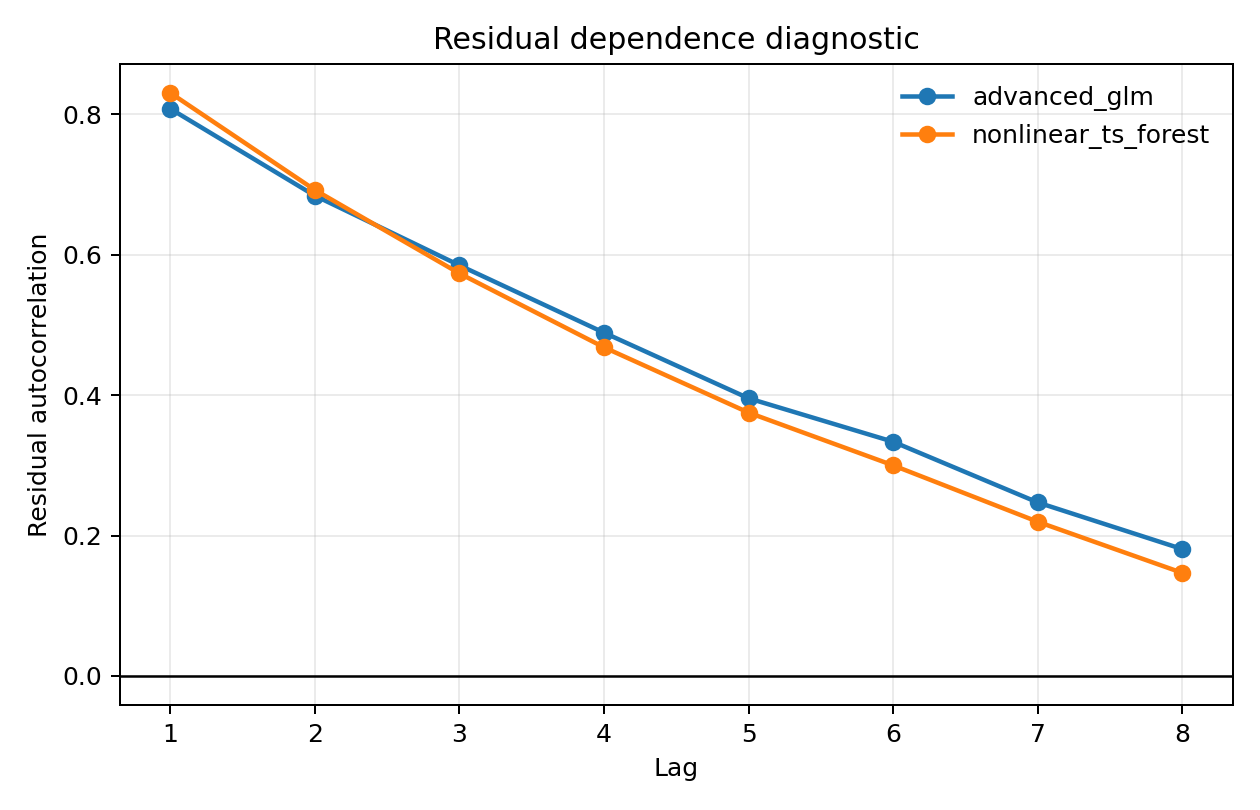

The data file committed next to this chart (first rows):
model, lag, residual_acf
advanced_glm, 1, 0.8083
advanced_glm, 2, 0.6844
advanced_glm, 3, 0.5851
advanced_glm, 4, 0.4891
advanced_glm, 5, 0.3956
advanced_glm, 6, 0.3336
advanced_glm, 7, 0.2472
advanced_glm, 8, 0.1807
nonlinear_ts_forest, 1, 0.8309
nonlinear_ts_forest, 2, 0.6926
nonlinear_ts_forest, 3, 0.5736
nonlinear_ts_forest, 4, 0.4682
nonlinear_ts_forest, 5, 0.3752
nonlinear_ts_forest, 6, 0.3
nonlinear_ts_forest, 7, 0.2196
nonlinear_ts_forest, 8, 0.1468
